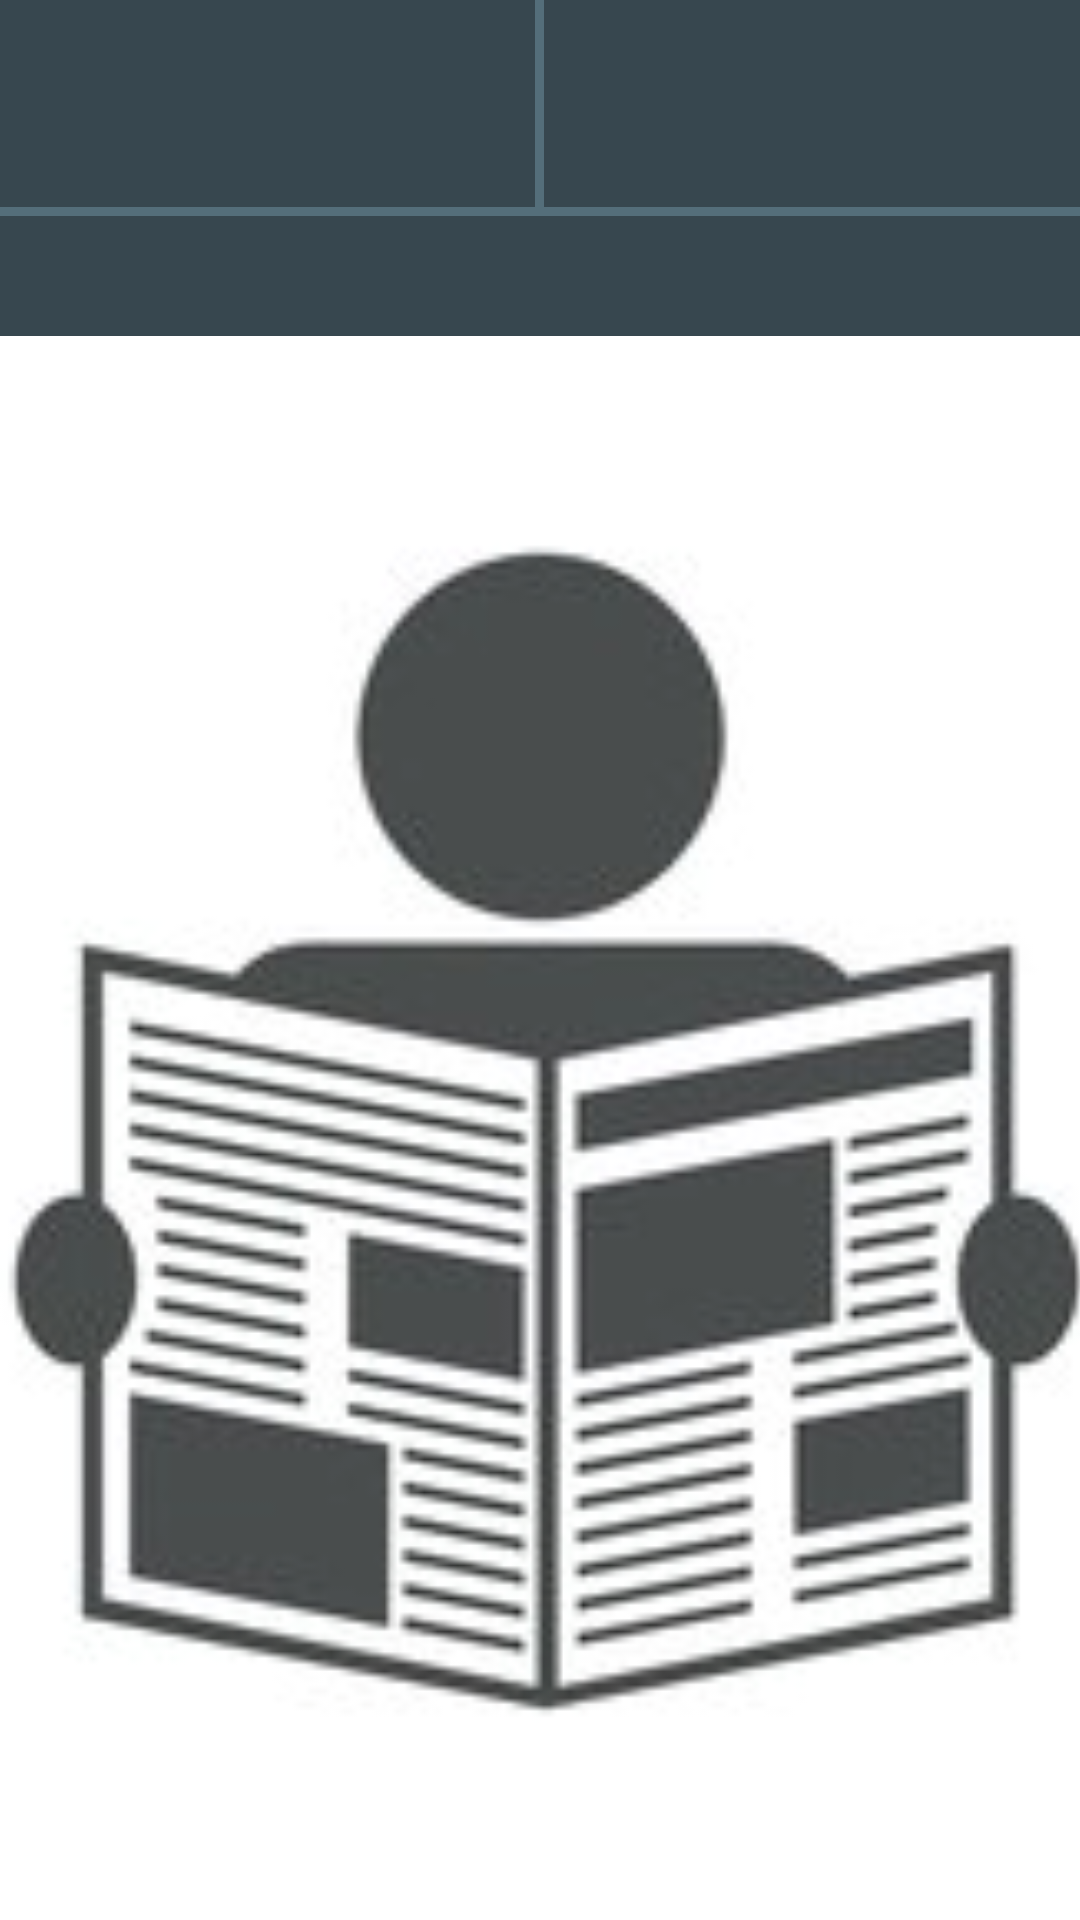

Produce the Android XML layout that renders to this screen, including the resource entries it uses.
<!-- AndroidManifest.xml: application theme AppTheme -->
<!-- res/layout/activity_main.xml -->
<?xml version="1.0" encoding="utf-8"?>
<RelativeLayout xmlns:android="http://schemas.android.com/apk/res/android"
    style="@style/RelativesSimilars">

    
    <LinearLayout
        android:id="@+id/botones_busqueda"
        style="@style/LinearSimilar">

        <TextView
            android:id="@+id/busqueda_palabra"
            style="@style/BotonesBusqueda"
            android:textColor="@color/porPalabra" />

        <View style="@style/ViewVertical" />

        <TextView
            android:id="@+id/busqueda_seccion"
            style="@style/BotonesBusqueda"
            android:layout_toRightOf="@id/busqueda_palabra"
            android:textColor="@color/porSeccion" />
    </LinearLayout>

    <View
        android:id="@+id/view_botones_busqueda"
        style="@style/ViewHorizontal" />

    
    <LinearLayout
        android:id="@+id/ultimas_noticias_container"
        style="@style/LinearUltimasNoticias">

        <ImageView
            android:id="@+id/atrasPrincipal"
            style="@style/IconoAtrasUltimasNoticias" />

        <TextView
            android:id="@+id/ultimas_noticias"
            style="@style/BotonUltimasNoticias"
            android:textColor="@color/purple" />
    </LinearLayout>

    
    <LinearLayout
        android:id="@+id/busqueda_feed"
        style="@style/LinearSimilar"
        android:visibility="invisible">

        <ImageView
            android:id="@+id/atras"
            style="@style/IconoAtrasBusquedas" />

        <EditText
            android:id="@+id/edit_text"
            style="@style/EditText" />

        <ImageView
            android:id="@+id/icono_busqueda"
            style="@style/IconoBuscar" />

        <ImageView
            android:id="@+id/icono_borrar"
            style="@style/IconoBorrar" />
    </LinearLayout>

    <android.support.v4.widget.SwipeRefreshLayout xmlns:android="http://schemas.android.com/apk/res/android"
        android:id="@+id/actualizador_noticias"
        android:layout_width="match_parent"
        android:layout_height="match_parent"
        android:layout_below="@id/ultimas_noticias_container">

        <ListView
            android:id="@+id/list"
            style="@style/ListView"></ListView>
    </android.support.v4.widget.SwipeRefreshLayout>

    <ProgressBar
        android:id="@+id/loading_spinner"
        style="@style/ProgressBar" />

    <ImageView
        android:id="@+id/foto_fondo"
        style="@style/ImagenFondo" />

    <TextView
        android:id="@+id/empty_view"
        style="@style/TextEmptyView" />

</RelativeLayout>
<!-- resources referenced by this layout -->
<resources>
  <color name="porPalabra">@android:color/holo_green_light</color>
  <color name="porSeccion">@android:color/holo_orange_light</color>
  <color name="purple">@android:color/holo_purple</color>
  <style name="IconoAtrasUltimasNoticias">
          <item name="android:layout_width">40dp</item>
          <item name="android:layout_height">40dp</item>
          <item name="android:src">@drawable/ic_arrow_back_white_18dp</item>
          <item name="android:layout_marginLeft">16dp</item>
          <item name="android:visibility">gone</item>
      </style>
  <style name="IconoBorrar">
          <item name="android:layout_width">50dp</item>
          <item name="android:layout_height">50dp</item>
          <item name="android:layout_gravity">center</item>
          <item name="android:layout_marginRight">16dp</item>
          <item name="android:src">@drawable/ic_delete_white_18dp</item>
      </style>
  <style name="IconoBuscar">
          <item name="android:layout_width">50dp</item>
          <item name="android:layout_height">50dp</item>
          <item name="android:layout_gravity">center</item>
          <item name="android:layout_marginRight">2dp</item>
          <item name="android:src">@drawable/ic_search_white_18dp</item>
      </style>
  <style name="ImagenFondo">
          <item name="android:layout_width">match_parent</item>
          <item name="android:layout_height">match_parent</item>
          <item name="android:layout_below">@id/ultimas_noticias_container</item>
          <item name="android:scaleType">centerCrop</item>
          <item name="android:src">@drawable/reeding</item>
      </style>
  <style name="LinearSimilar">
          <item name="android:layout_width">match_parent</item>
          <item name="android:layout_height">69dp</item>
          <item name="android:orientation">horizontal</item>
          <item name="android:background">@color/colorPrimaryDark</item>
      </style>
  <style name="LinearUltimasNoticias">
          <item name="android:layout_width">match_parent</item>
          <item name="android:layout_height">wrap_content</item>
          <item name="android:layout_below">@id/view_botones_busqueda</item>
          <item name="android:background">@color/colorPrimaryDark</item>
      </style>
  <style name="ProgressBar">
          <item name="android:layout_width">wrap_content</item>
          <item name="android:layout_height">wrap_content</item>
          <item name="android:layout_centerInParent">true</item>
          <item name="android:visibility">gone</item>
      </style>
  <style name="RelativesSimilars">
          <item name="android:layout_width">match_parent</item>
          <item name="android:layout_height">match_parent</item>
      </style>
  <style name="ViewHorizontal">
          <item name="android:layout_width">match_parent</item>
          <item name="android:layout_height">3dp</item>
          <item name="android:background">@color/colorPrimary</item>
          <item name="android:layout_below">@id/botones_busqueda</item>
      </style>
  <style name="ViewVertical">
          <item name="android:layout_width">3dp</item>
          <item name="android:layout_height">wrap_content</item>
          <item name="android:background">@color/colorPrimary</item>
      </style>
  <style name="AppTheme" parent="Theme.AppCompat.Light.DarkActionBar">
          
          <item name="colorPrimary">@color/colorPrimary</item>
          <item name="colorPrimaryDark">@color/colorPrimaryDark</item>
          <item name="colorAccent">@color/colorAccent</item>
      </style>
  <color name="colorPrimaryDark">#37474F</color>
  <string name="hint">Su búsqueda aquí</string>
  <color name="colorPrimary">#546E7A</color>
  <color name="colorAccent">#90A4AE</color>
</resources>
